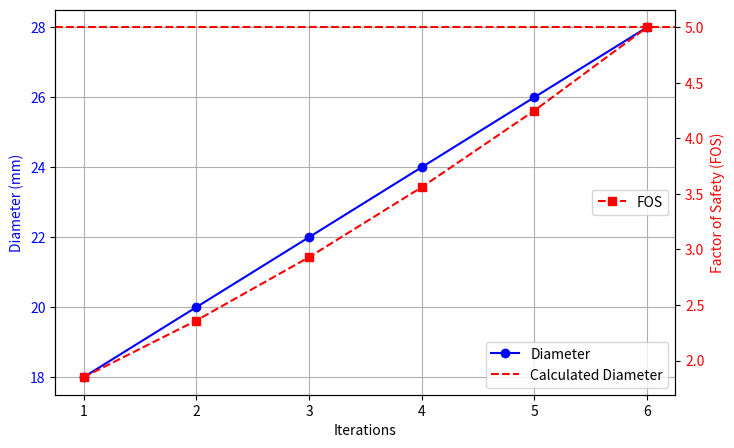

Write the Python code that produced this figure. (Note: this script raises an exception after producing the figure.)
import numpy as np
import matplotlib.pyplot as plt

# Example Data (Simulated Iterative Results)
iterations = np.arange(1, 7)  # Iteration count
dia_0 = np.array([10,9.5,9.0,8.5,8.0,7.5,7.0])
fos_0 = np.array([2.34,2.08,1.84,1.62,1.41,1.21,1.03])

dia_1 = np.array([10.5,11.0,11.5,11.25,11.3,11.35,11.4,11.45])
fos_1 = np.array([2.04,2.28,2.52,2.40,2.42,2.45,2.47,2.50])

dia_2 = np.array([10.5,11,12,13.25,14,15,16,15.5,15.25,15.15,15.10,15.05,15,14.95,14.90,14.85,14.80,14.75,14.70,14.65,14.60,14.55])
fos_2 = np.array([1.04,1.31,1.60,1.93,2.29,2.67,3.09,2.88,2.78,2.73,2.71,2.69,2.67,2.65,2.63,2.61,2.59,2.57,2.55,2.53,2.52,2.50])

dia_3 = np.array([10,9.5,9.0,8.5])
fos_3 = np.array([5.28,4.66,4.08,3.54])

dia_4 = np.array([18,20,22,24,26,28])
fos_4 = np.array([1.85,2.36,2.93,3.56,4.25,5.00])


# Save the plot as an image file
fig, ax1 = plt.subplots(figsize=(8,5))

# Plot Diameter vs Iterations
ax1.plot(iterations, dia_4, marker='o', linestyle='-', label="Diameter", color='b')
ax1.axhline(y=28, color='r', linestyle='--', label="Calculated Diameter")

# Labels and Title
ax1.set_xlabel("Iterations")
ax1.set_ylabel("Diameter (mm)", color='b')
ax1.tick_params(axis='y', labelcolor='b')
ax1.legend(loc='lower right')
ax1.grid()

# Create second axis for Factor of Safety (FOS)
ax2 = ax1.twinx()
ax2.plot(iterations, fos_4, marker='s', linestyle='--', label="FOS", color='r')
ax2.set_ylabel("Factor of Safety (FOS)", color='r')
ax2.tick_params(axis='y', labelcolor='r')
ax2.legend(loc='center right')

# Save the figure
plot_filename = "/storage/vasvia/Fastener_design/diameter_vs_iterations_Problem_5.png"
plt.savefig(plot_filename, dpi=300)

# Show Plot
plt.show()

# Provide the saved file
plot_filename
